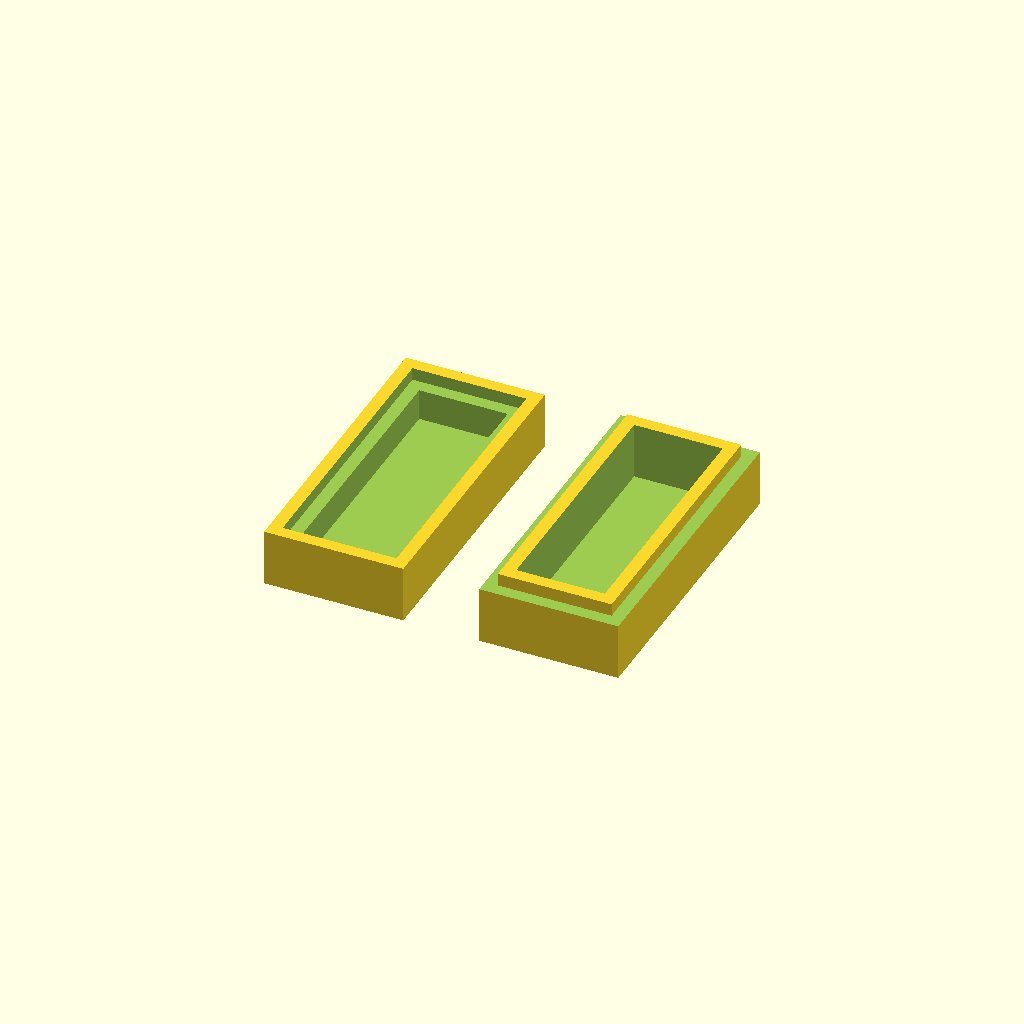
Cell 1 — every parameter at its default value.
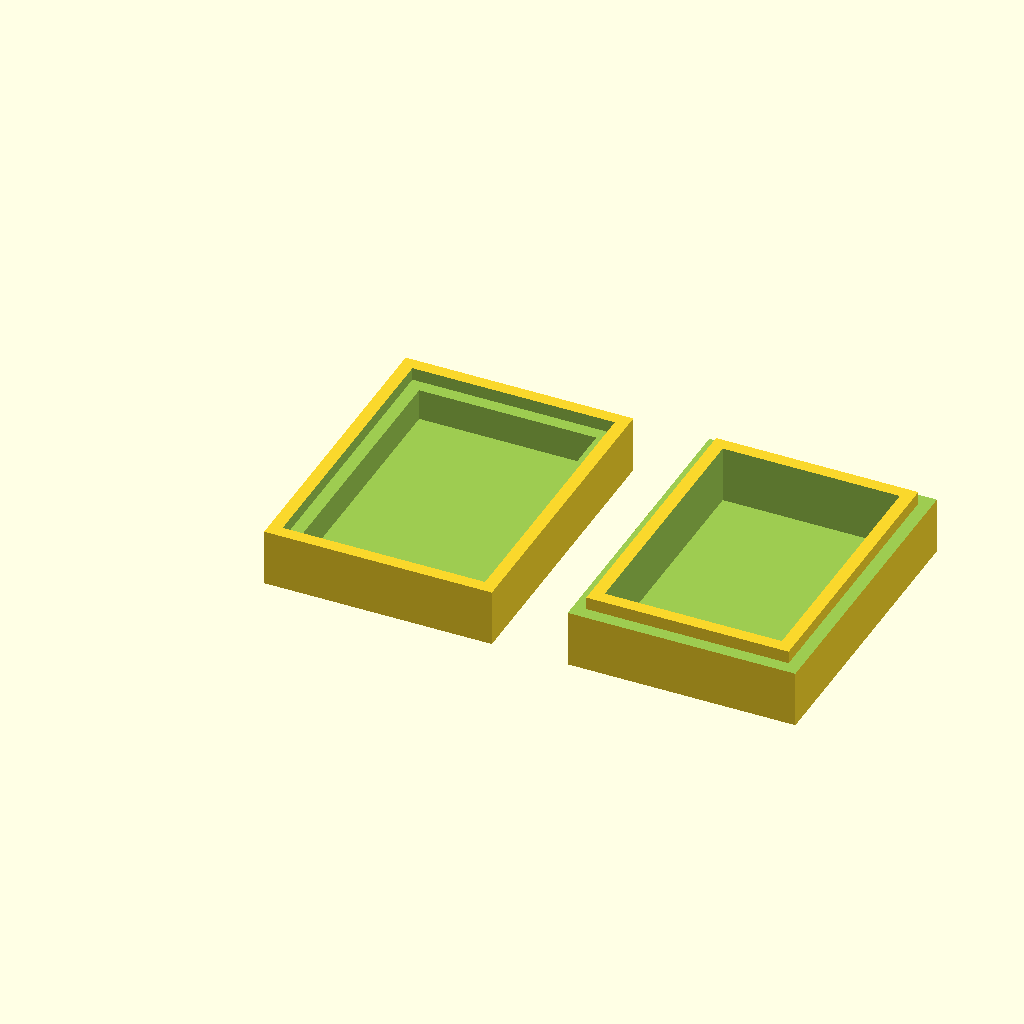
Cell 2: the same model with x = 28.
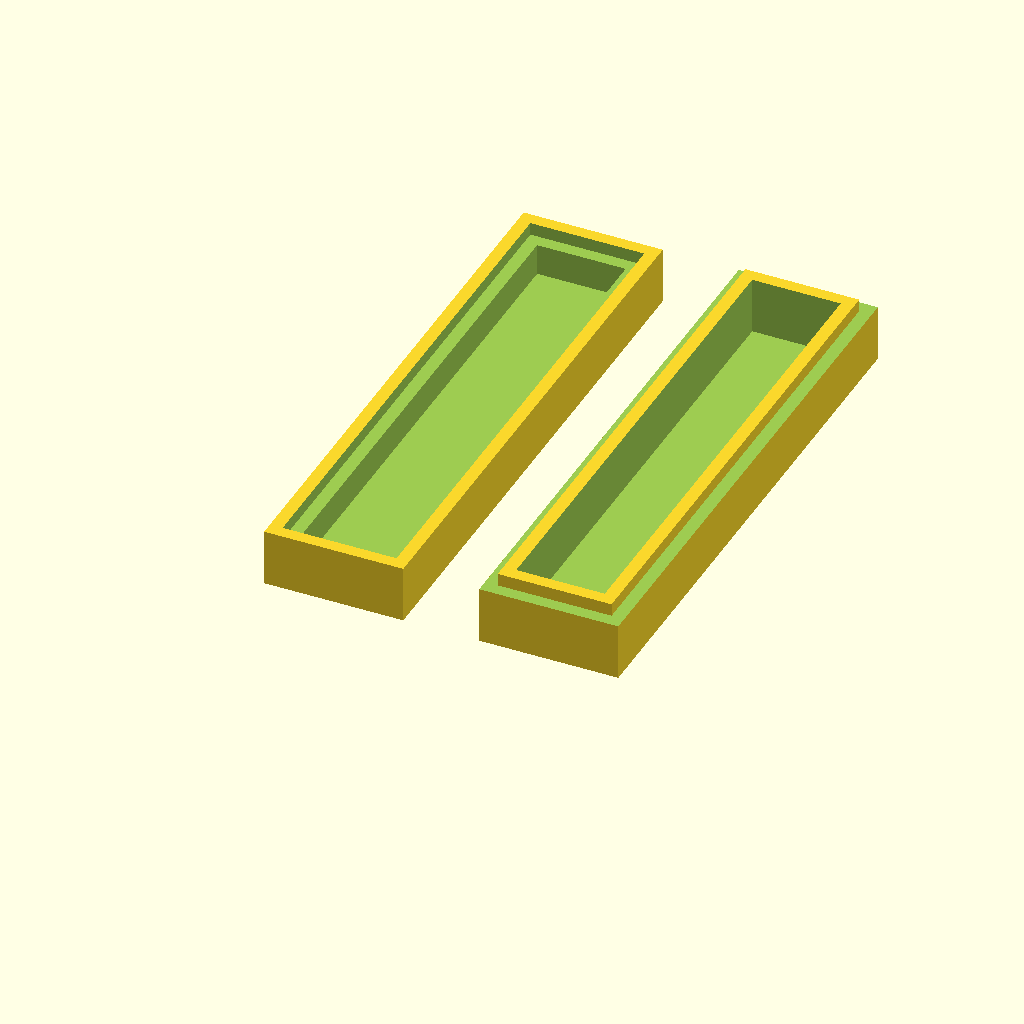
Cell 3 — y set to 80, the other parameters unchanged.
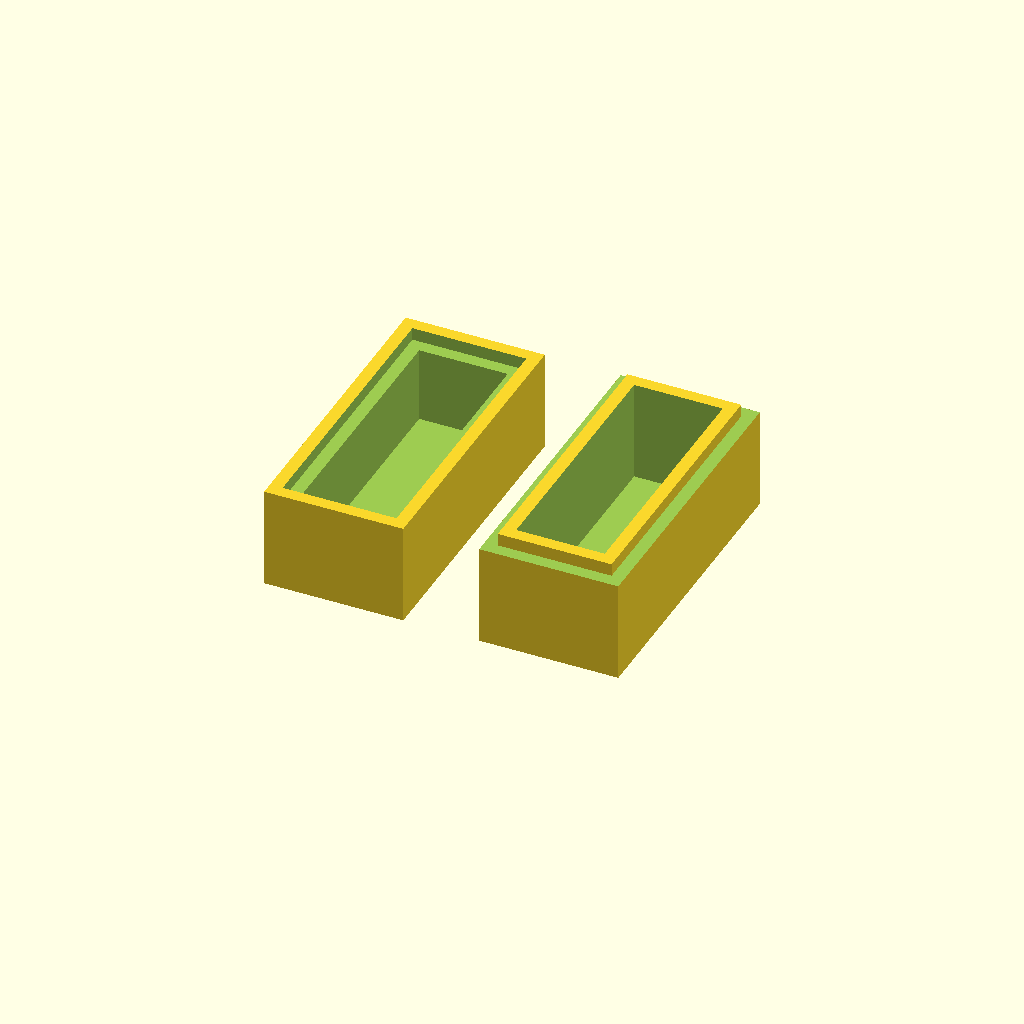
Cell 4 — z set to 28, the other parameters unchanged.
One fixed orthographic camera (rotation 55°, 0°, 25°; colour scheme Cornfield) for every cell.
OpenSCAD source file windows/system/library/openscad/0010_custom_pres_fit_box.scad:
// [FL_INDEX: keywords="openscad, 3d_parametric, custom_pres_fit_box, csg_solid" | COT="Parametric OpenSCAD design from 3DCodeverse"]
// Title: custom pres fit box 

//CUSTOMIZER VARIABLES

// Internal X measurement in mm.
x = 14;
// Internal Y measurement in mm.
y = 40;
// Internal Z measurement in mm.
z = 14;
//CUSTOMIZER VARIABLES END


difference(){
cube([x+8,y+8,(z/2)+2]);
translate([4,4,2])cube([x,y,(z/2)+1]);
translate([2,2,z/2])cube([x+4,y+4,3]);
}
translate([x+20,0,0])
difference(){
cube([x+8,y+8,(z/2)+4]);
translate([4,4,2])cube([x,y,(z/2)+3]);

difference(){
translate([-1,-1,(z/2)+2])cube([x+12,y+12,3]);
translate([2,2,(z/2)+2])cube([x+4,y+4,6]);
}
}
Parameter table extracted from the source (name, type, default, range or options):
x: number, default 14
y: number, default 40
z: number, default 14
